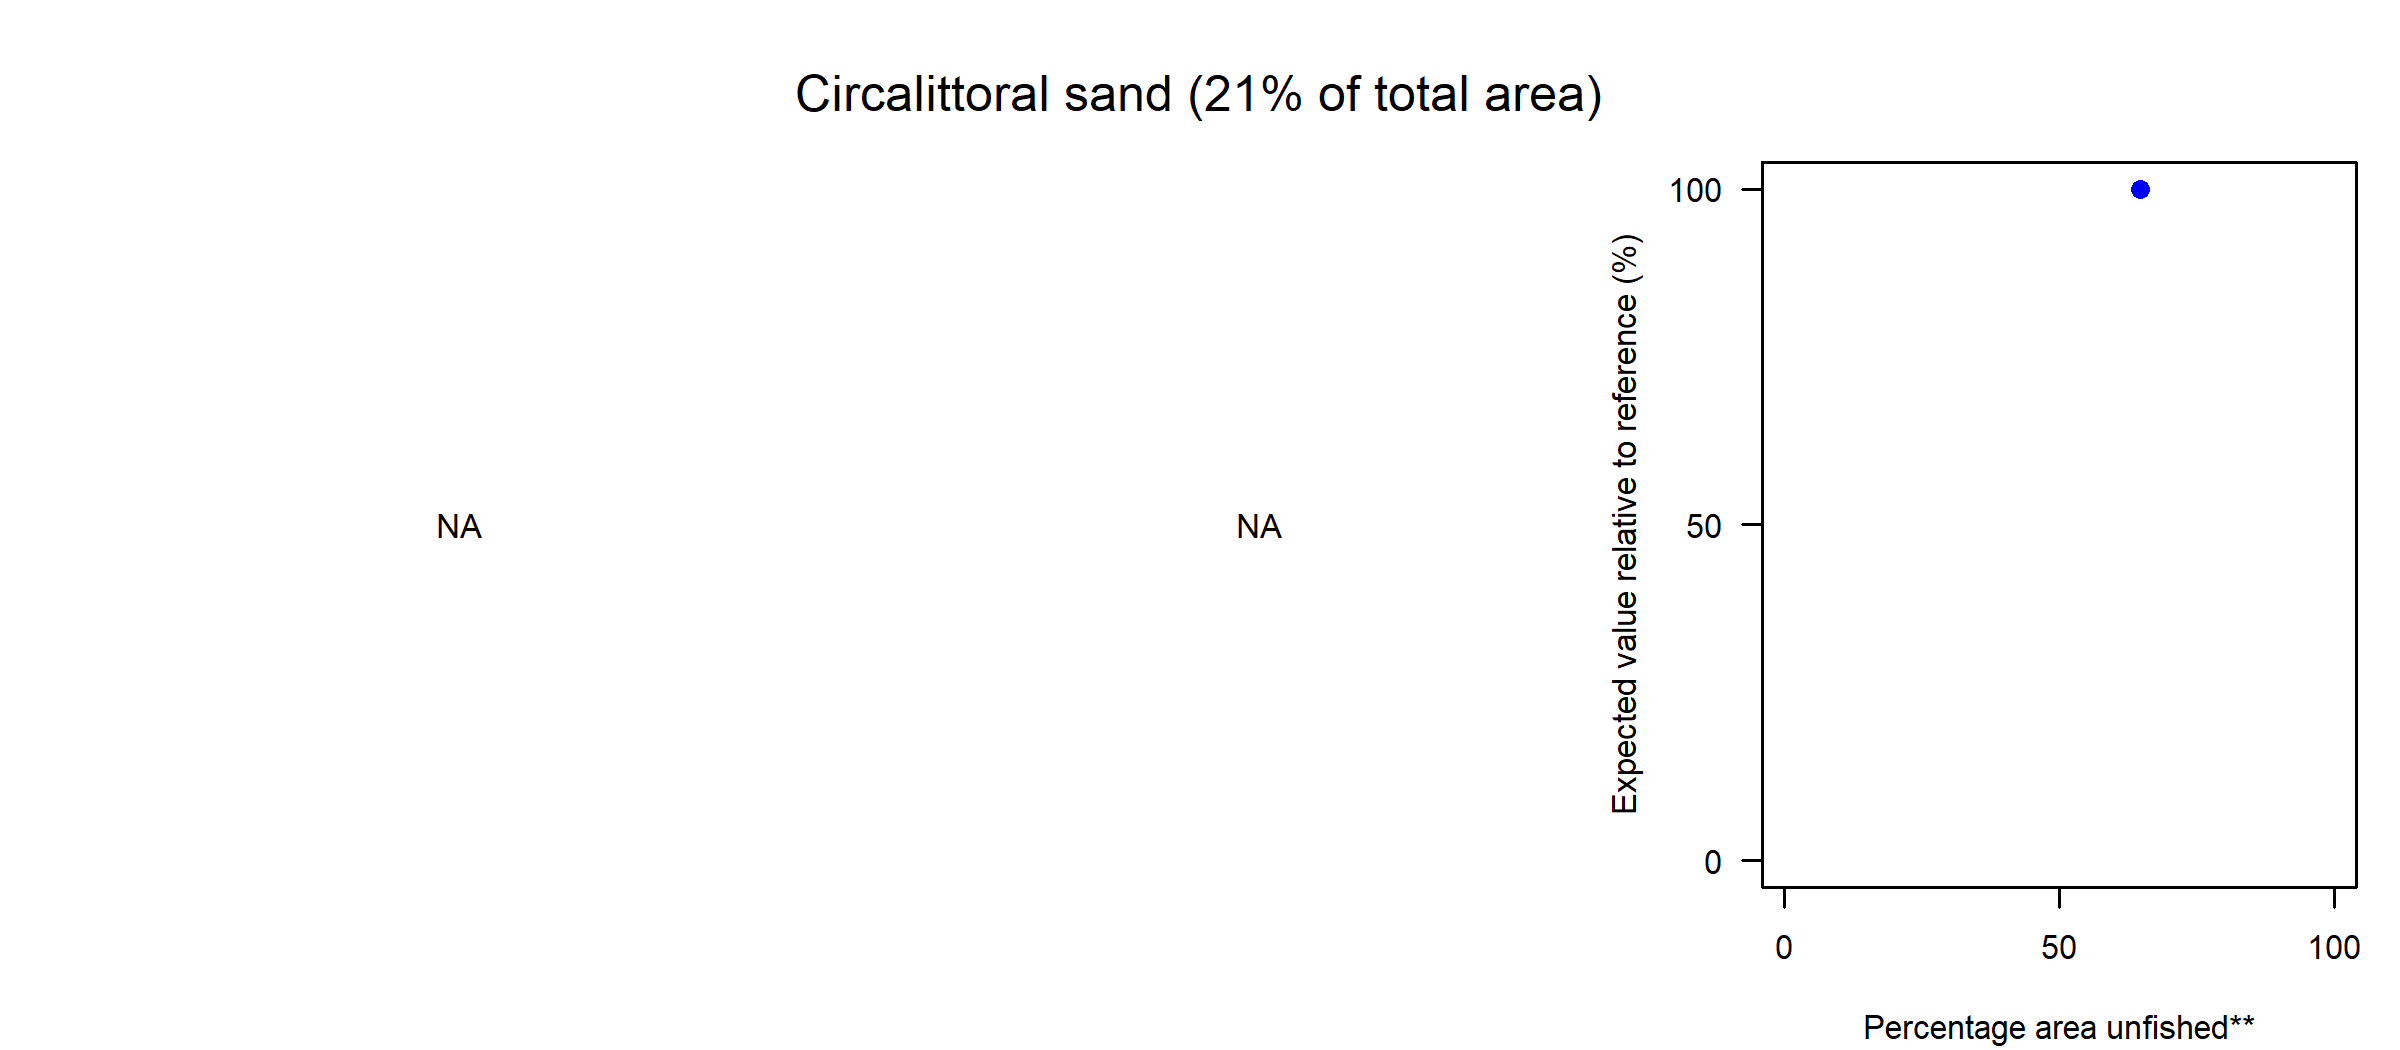

The file beside this chart, header and first rows:
Effort reduction (%), PD impact, L1 impact, Unfished area (%), Decline in value (%), Decline in weight (%)
0, NA, NA, 64.76, NA, 100
5, NA, NA, 89.49, NA, 0.14
10, NA, NA, 91.69, NA, 0.14
15, NA, NA, 93.83, NA, 0.13
20, NA, NA, 94.59, NA, 0.12
30, NA, NA, 96.53, NA, 0.11
40, NA, NA, 98.85, NA, 0.09
60, NA, NA, 99.05, NA, 0.07
80, NA, NA, 99.28, NA, 0.04
99, NA, NA, 100, NA, 0.02
